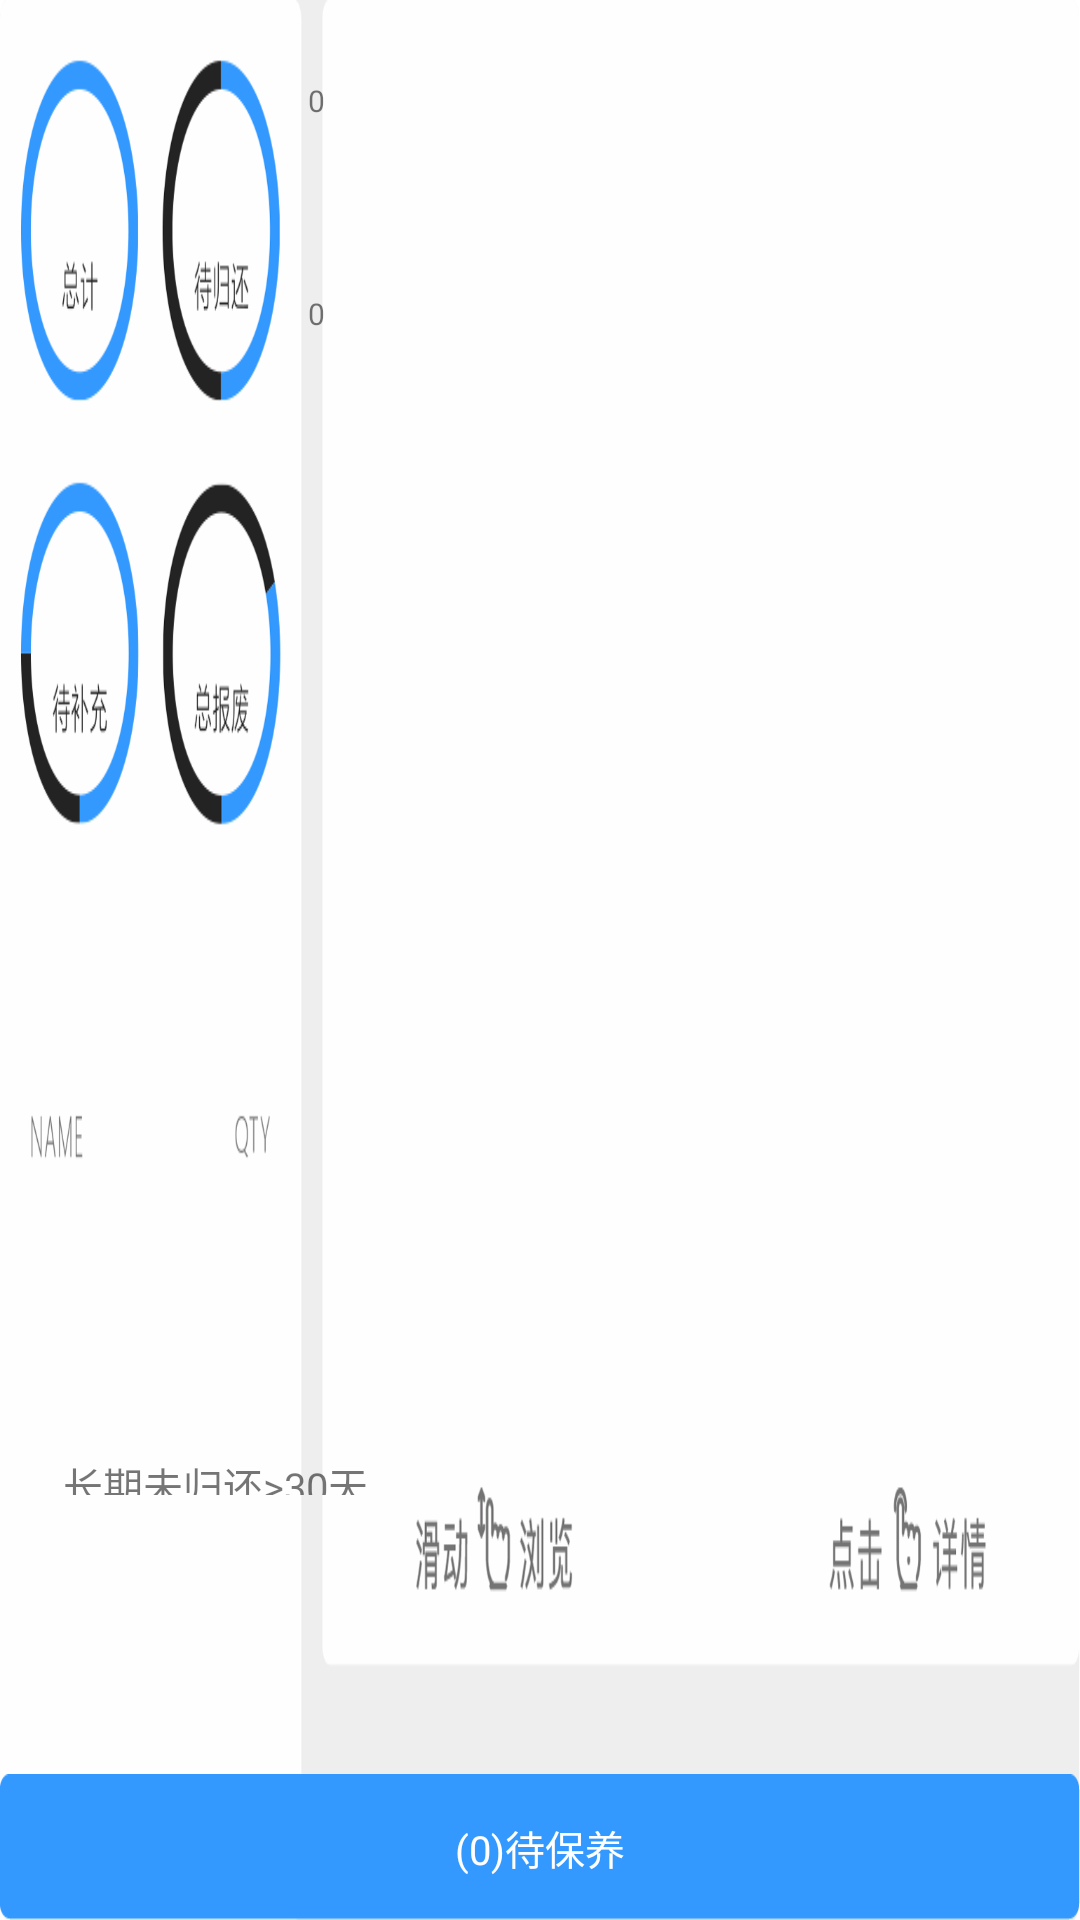

Layout XML and referenced resources for this Android screen:
<!-- AndroidManifest.xml: application theme Theme.SD100 -->
<!-- res/layout/fragment_home.xml -->
<?xml version="1.0" encoding="utf-8"?>

<androidx.constraintlayout.widget.ConstraintLayout xmlns:android="http://schemas.android.com/apk/res/android"
    xmlns:app="http://schemas.android.com/apk/res-auto"
    xmlns:tools="http://schemas.android.com/tools"
    android:layout_width="match_parent"
    android:layout_height="match_parent"
    android:background="@mipmap/cab_backgroud_a"
    tools:context="com.example.home.fragment_home">

    <TextView
        android:id="@+id/home_tv_sum"
        android:layout_width="120px"
        android:layout_height="35px"
        android:layout_marginStart="54px"
        android:layout_marginTop="80px"
        android:textSize="30px"
        android:textAlignment="center"
        app:layout_constraintStart_toStartOf="parent"
        app:layout_constraintTop_toTopOf="parent" />

    <TextView
        android:id="@+id/home_tv_borrowed"
        android:layout_width="120px"
        android:layout_height="35px"
        android:layout_marginStart="82px"
        android:text="0"
        android:textSize="30px"
        android:textAlignment="center"
        app:layout_constraintStart_toEndOf="@+id/home_tv_sum"
        app:layout_constraintTop_toTopOf="@+id/home_tv_sum" />

    <TextView
        android:id="@+id/home_tv_input"
        android:layout_width="120px"
        android:layout_height="35px"
        android:layout_marginTop="178px"
        android:textSize="30px"
        android:textAlignment="center"
        app:layout_constraintStart_toStartOf="@+id/home_tv_sum"
        app:layout_constraintTop_toBottomOf="@+id/home_tv_sum" />

    <TextView
        android:id="@+id/home_tv_scrap"
        android:layout_width="120px"
        android:layout_height="35px"
        android:text="0"
        android:textSize="30px"
        android:textAlignment="center"
        app:layout_constraintStart_toStartOf="@+id/home_tv_borrowed"
        app:layout_constraintTop_toTopOf="@+id/home_tv_input" />

    <GridView
        android:id="@+id/home_gridview"
        android:layout_width="1022px"
        android:layout_height="726px"
        android:layout_marginEnd="29px"
        android:gravity="center"
        android:numColumns="7"
        android:verticalSpacing="242px"
        app:layout_constraintEnd_toEndOf="parent"
        app:layout_constraintTop_toTopOf="parent" />

    <ImageView
        android:id="@+id/home_cupboard_background"
        android:layout_width="1080px"
        android:layout_height="820px"
        android:src="@mipmap/cabinet_situation_backgrouod"
        android:visibility="invisible"
        app:layout_constraintEnd_toEndOf="parent"
        app:layout_constraintTop_toTopOf="parent" />

    <ImageView
        android:id="@+id/home_state"
        android:layout_width="90px"
        android:layout_height="142px"
        android:layout_marginStart="27px"
        android:layout_marginTop="88px"
        android:visibility="invisible"
        app:layout_constraintStart_toStartOf="@+id/home_gridview"
        app:layout_constraintTop_toTopOf="parent"
        app:srcCompat="@drawable/home_cupboard_state" />

    <TextView
        android:id="@+id/home_name"
        android:layout_width="90px"
        android:layout_height="30px"
        android:layout_marginTop="10px"
        android:background="@color/black"
        android:textAlignment="center"
        android:textColor="@color/white"
        android:textSize="19px"
        android:visibility="invisible"
        app:layout_constraintEnd_toEndOf="@+id/home_state"
        app:layout_constraintTop_toBottomOf="@+id/home_state" />

    <ImageView
        android:id="@+id/home_synchronization"
        android:layout_width="90px"
        android:layout_height="90px"
        android:layout_marginTop="306px"
        android:layout_marginEnd="933px"
        android:visibility="invisible"
        android:src="@drawable/synchronization"
        app:layout_constraintEnd_toEndOf="parent"
        app:layout_constraintTop_toTopOf="parent" />

    <ImageView
        android:id="@+id/home_back"
        android:layout_width="wrap_content"
        android:layout_height="wrap_content"
        android:visibility="invisible"
        android:layout_marginEnd="106px"
        android:layout_marginBottom="190px"
        android:src="@mipmap/cabinet_situation_bnt_back"
        app:layout_constraintBottom_toBottomOf="parent"
        app:layout_constraintEnd_toEndOf="parent" />

    <ListView
        android:id="@+id/home_listview"
        android:layout_width="798px"
        android:layout_height="560px"
        android:layout_marginEnd="70px"
        android:layout_marginBottom="300px"
        app:layout_constraintBottom_toBottomOf="parent"
        app:layout_constraintEnd_toEndOf="parent"
        android:visibility="invisible"/>

    <TextView
        android:id="@+id/textView3"
        android:layout_width="wrap_content"
        android:layout_height="wrap_content"
        android:background="@mipmap/main_bcakgroud_maintenance"
        android:gravity="center_vertical|center_horizontal"
        android:textColor="@color/white"
        android:textSize="40px"
        app:layout_constraintBottom_toBottomOf="parent"
        app:layout_constraintEnd_toEndOf="parent" />

    <ImageView
        android:id="@+id/imageView3"
        android:layout_width="wrap_content"
        android:layout_height="wrap_content"
        app:layout_constraintBottom_toBottomOf="parent"
        app:layout_constraintEnd_toEndOf="parent" />

    <TextView
        android:id="@+id/home_instru_to_return"
        android:layout_width="430px"
        android:layout_height="40px"
        android:layout_marginBottom="425px"
        android:text="长期未归还>30天"
        android:textSize="40px"
        android:fontFamily="@font/simyou"
        android:gravity="center_horizontal|center_vertical"
        app:layout_constraintBottom_toBottomOf="parent"
        app:layout_constraintStart_toStartOf="parent" />

    <ListView
        android:id="@+id/home_return_listview"
        android:layout_width="360px"
        android:layout_height="340px"
        android:layout_marginStart="35px"
        android:layout_marginBottom="25px"
        app:layout_constraintBottom_toBottomOf="parent"
        app:layout_constraintStart_toStartOf="parent" />

    <TextView
        android:id="@+id/home_maintain"
        android:layout_width="wrap_content"
        android:layout_height="wrap_content"
        android:text="(0)待保养"
        android:textSize="40px"
        android:textColor="@color/white"
        app:layout_constraintBottom_toBottomOf="parent"
        app:layout_constraintEnd_toEndOf="parent"
        app:layout_constraintStart_toStartOf="@+id/textView3"
        app:layout_constraintTop_toTopOf="@+id/textView3" />
</androidx.constraintlayout.widget.ConstraintLayout>
<!-- resources referenced by this layout -->
<resources>
  <color name="black">#FF000000</color>
  <color name="white">#FFFFFFFF</color>
  <!-- drawable home_cupboard_state (drawable) -->
  <?xml version="1.0" encoding="utf-8"?>
  
  <level-list xmlns:android="http://schemas.android.com/apk/res/android">
      <item android:drawable="@drawable/cab_icon_zero"
          android:minLevel="0"
          android:maxLevel="2"/>
      <item android:drawable="@drawable/cab_icon_one"
          android:minLevel="3"
          android:maxLevel="4"/>
      <item android:drawable="@drawable/cab_icon_two"
          android:minLevel="5"
          android:maxLevel="6"/>
      <item android:drawable="@drawable/cab_icon_three"
          android:minLevel="7"
          android:maxLevel="8"/>
      <item android:drawable="@drawable/cab_icon_four"
          android:minLevel="9"
          android:maxLevel="10"/>
  </level-list>
  <!-- drawable synchronization (drawable) -->
  <?xml version="1.0" encoding="utf-8"?>
  
  <selector xmlns:android="http://schemas.android.com/apk/res/android">
      <item android:drawable="@drawable/cabinet_situation_bnt_tongbu" android:state_selected="false" />
      <item android:drawable="@drawable/cabinet_situation_tongbu_countdownok" />
  </selector>
  <!-- mipmap cab_backgroud_a: png bitmap (mipmap-xhdpi, 68183 bytes) -->
  <!-- mipmap cabinet_situation_backgrouod: png bitmap (mipmap-xhdpi, 11968 bytes) -->
  <!-- mipmap cabinet_situation_bnt_back: png bitmap (mipmap-xhdpi, 2746 bytes) -->
  <!-- mipmap main_bcakgroud_maintenance: png bitmap (mipmap-xhdpi, 1870 bytes) -->
  <style name="Theme.SD100" parent="Theme.MaterialComponents.DayNight.NoActionBar">
          
          <item name="colorPrimary">@color/purple_500</item>
          <item name="colorPrimaryVariant">@color/purple_700</item>
          <item name="colorOnPrimary">@color/white</item>
          
          <item name="colorSecondary">@color/teal_200</item>
          <item name="colorSecondaryVariant">@color/teal_700</item>
          <item name="colorOnSecondary">@color/black</item>
          
          <item name="android:statusBarColor" tools:targetApi="l">?attr/colorPrimaryVariant</item>
          
      </style>
  <!-- drawable cab_icon_zero: png bitmap (drawable, 1577 bytes) -->
  <!-- drawable cab_icon_one: png bitmap (drawable, 1607 bytes) -->
  <!-- drawable cab_icon_two: png bitmap (drawable, 1622 bytes) -->
  <!-- drawable cab_icon_three: png bitmap (drawable, 1606 bytes) -->
  <!-- drawable cab_icon_four: png bitmap (drawable, 1581 bytes) -->
  <!-- drawable cabinet_situation_bnt_tongbu: png bitmap (drawable, 4643 bytes) -->
  <!-- drawable cabinet_situation_tongbu_countdownok: png bitmap (drawable, 4958 bytes) -->
  <color name="purple_500">#FF6200EE</color>
  <color name="purple_700">#FF3700B3</color>
  <color name="teal_200">#FF03DAC5</color>
  <color name="teal_700">#FF018786</color>
</resources>
